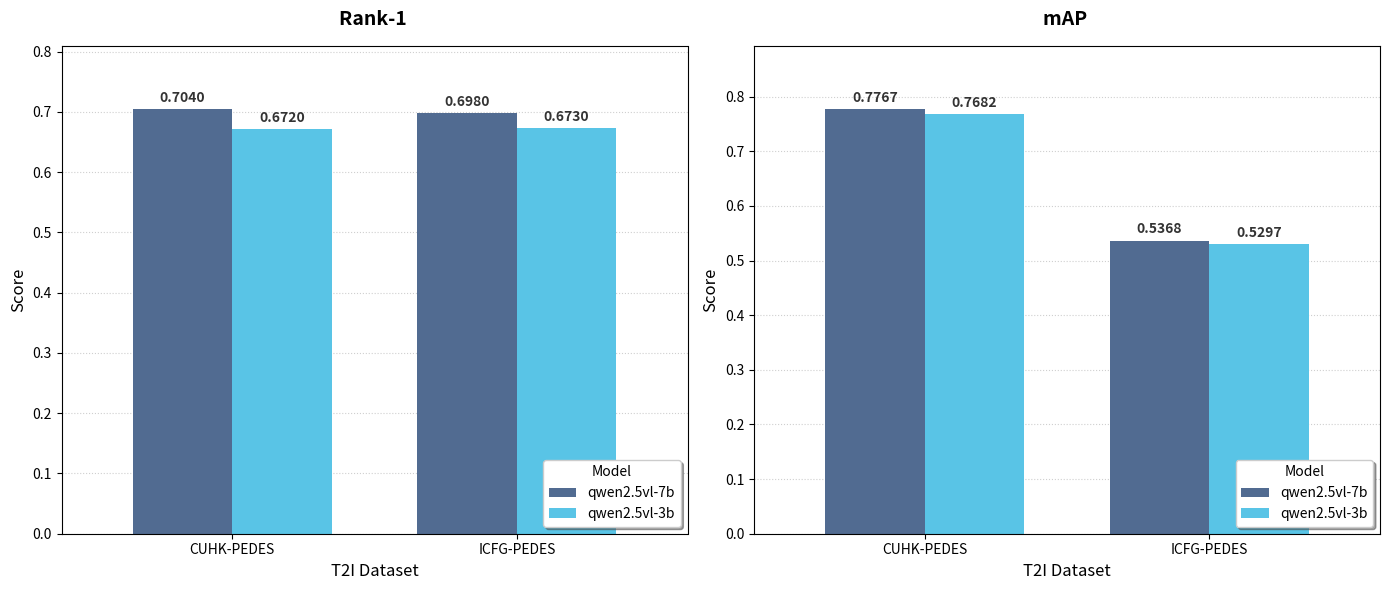

The script that saved this image: (Note: this script raises an exception after producing the figure.)
import pandas as pd
import matplotlib.pyplot as plt

# 准备数据
models = ['qwen2.5vl-7b', 'qwen2.5vl-3b']

# Rank-1 数据
data_rank1 = {
    'Dataset': ['CUHK-PEDES', 'ICFG-PEDES'],
    'qwen2.5vl-7b': [0.7040, 0.6980],
    'qwen2.5vl-3b': [0.6720, 0.6730]
}
df_rank1 = pd.DataFrame(data_rank1).set_index('Dataset')

# mAP 数据
data_map = {
    'Dataset': ['CUHK-PEDES', 'ICFG-PEDES'],
    'qwen2.5vl-7b': [0.7767, 0.5368],
    'qwen2.5vl-3b': [0.7682, 0.5297]
}
df_map = pd.DataFrame(data_map).set_index('Dataset')

# 设置字体以支持中文
# plt.rcParams['font.sans-serif'] = ['WenQuanYi Micro Hei']
# plt.rcParams['axes.unicode_minus'] = False

# 定义用户指定的配色
custom_colors = ['#516b91', '#59c4e6']

# 创建左右两个子图
fig, axes = plt.subplots(1, 2, figsize=(14, 6))

# 定义统一的绘图函数
def plot_subgraph(ax, df, title, ylabel):
    # 使用自定义颜色
    df.plot(kind='bar', ax=ax, rot=0, width=0.7, color=custom_colors)

    ax.set_title(title, fontsize=14, fontweight='bold', pad=15)
    ax.set_ylabel(ylabel, fontsize=12)
    ax.set_xlabel('T2I Dataset', fontsize=12)
    # 优化网格线
    ax.grid(axis='y', linestyle=':', alpha=0.6)
    ax.set_axisbelow(True) # 让网格线在柱子后面

    # 调整图例到右下角
    ax.legend(title='Model', frameon=True, shadow=True, loc='lower right')

    # 保持顶部空间
    ax.set_ylim(0, df.max().max() * 1.15)

    # 添加数值标注
    for p in ax.patches:
        height = p.get_height()
        ax.annotate(f'{height:.4f}', 
                    (p.get_x() + p.get_width() / 2., height), 
                    ha='center', va='center', 
                    xytext=(0, 8), 
                    textcoords='offset points',
                    fontsize=10, weight='semibold', color='#333333')

# 绘制 Rank-1
plot_subgraph(axes[0], df_rank1, 'Rank-1 ', 'Score')

# 绘制 mAP
plot_subgraph(axes[1], df_map, 'mAP ', 'Score')

plt.tight_layout()
plt.savefig('/home/wangrui/code/LLaMA-Factory/evaluation_reid/vis_function/5_zhang/pic_save/3b_7B-zero_shot.png', dpi=300)
plt.show()

# # 显示数据表格
# print("--- Rank-1 Data ---")
# display(df_rank1)
# print("\n--- mAP Data ---")
# display(df_map)
